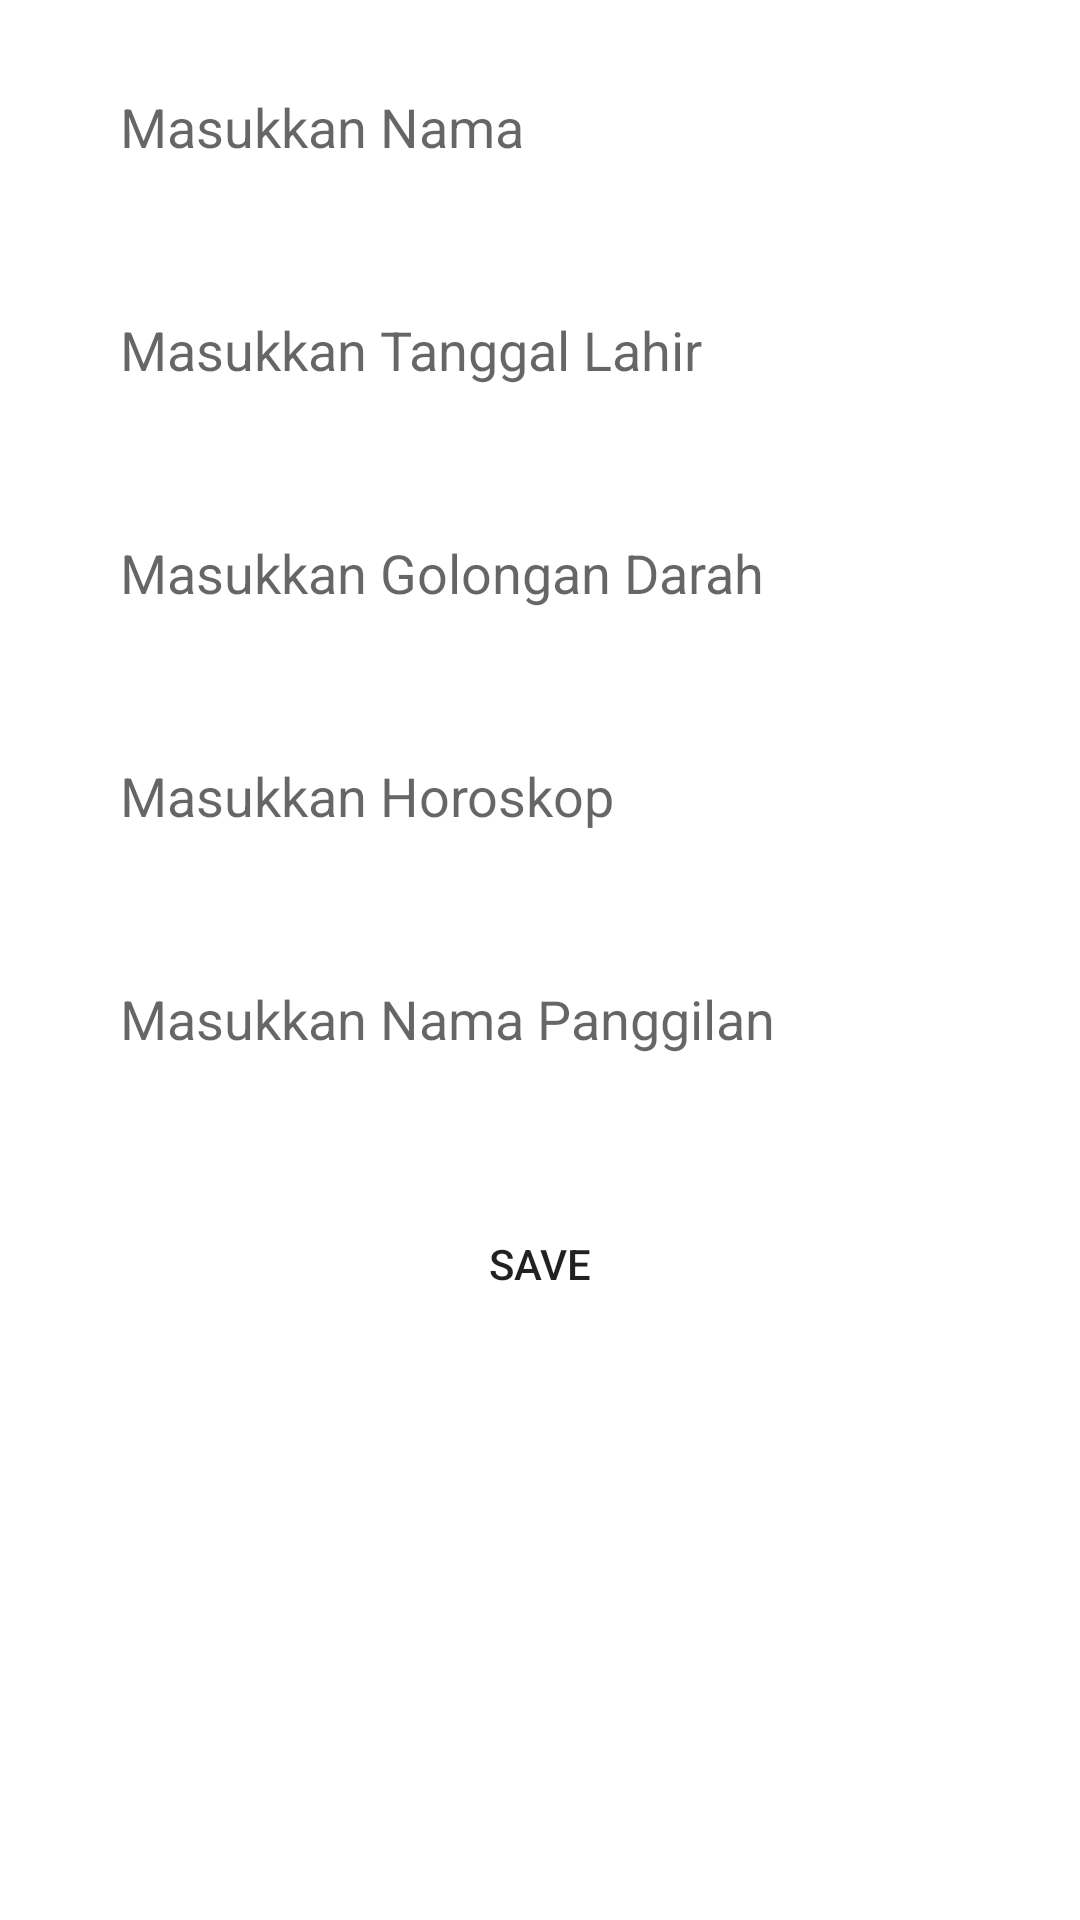

Here is an Android app screen rendered from its layout file. Give the layout XML and the strings, colors and styles it references.
<!-- AndroidManifest.xml: application theme Theme.DatabaseWithRoom -->
<!-- res/layout/activity_edit.xml -->
<?xml version="1.0" encoding="utf-8"?>
<ScrollView xmlns:android="http://schemas.android.com/apk/res/android"
    xmlns:tools="http://schemas.android.com/tools"
    android:layout_width="match_parent"
    android:layout_height="match_parent"
    tools:context=".activities.EditActivity">

    <LinearLayout
        android:layout_width="match_parent"
        android:layout_height="wrap_content"
        android:orientation="vertical">

        <EditText
            android:id="@+id/edit_nama"
            android:layout_width="match_parent"
            android:layout_height="wrap_content"
            android:layout_marginLeft="20dp"
            android:layout_marginTop="10dp"
            android:layout_marginRight="20dp"
            android:background="@drawable/border"
            android:hint="Masukkan Nama"
            android:inputType="text"
            android:padding="20dp" />

        <EditText
            android:id="@+id/edit_tanggalLahir"
            android:layout_width="match_parent"
            android:layout_height="wrap_content"
            android:layout_marginLeft="20dp"
            android:layout_marginTop="10dp"
            android:layout_marginRight="20dp"
            android:background="@drawable/border"
            android:hint="Masukkan Tanggal Lahir"
            android:inputType="text"
            android:padding="20dp" />

        <EditText
            android:id="@+id/edit_golonganDarah"
            android:layout_width="match_parent"
            android:layout_height="wrap_content"
            android:layout_marginLeft="20dp"
            android:layout_marginTop="10dp"
            android:layout_marginRight="20dp"
            android:background="@drawable/border"
            android:hint="Masukkan Golongan Darah"
            android:inputType="text"
            android:padding="20dp" />

        <EditText
            android:id="@+id/edit_horoskop"
            android:layout_width="match_parent"
            android:layout_height="wrap_content"
            android:layout_marginLeft="20dp"
            android:layout_marginTop="10dp"
            android:layout_marginRight="20dp"
            android:background="@drawable/border"
            android:hint="Masukkan Horoskop"
            android:inputType="text"
            android:padding="20dp" />

        <EditText
            android:id="@+id/edit_namaPanggilan"
            android:layout_width="match_parent"
            android:layout_height="wrap_content"
            android:layout_marginLeft="20dp"
            android:layout_marginTop="10dp"
            android:layout_marginRight="20dp"
            android:background="@drawable/border"
            android:hint="Masukkan Nama Panggilan"
            android:padding="20dp" />

        <Button
            android:id="@+id/button"
            android:layout_width="match_parent"
            android:layout_height="wrap_content"
            android:layout_gravity="center"
            android:layout_margin="20dp"
            android:background="@drawable/border_back"
            android:padding="20dp"
            android:text="Save" />
    </LinearLayout>
</ScrollView>
<!-- resources referenced by this layout -->
<resources>
  <style name="Theme.DatabaseWithRoom" parent="Theme.MaterialComponents.DayNight.DarkActionBar">
          
          <item name="colorPrimary">@color/purple_500</item>
          <item name="colorPrimaryVariant">@color/purple_700</item>
          <item name="colorOnPrimary">@color/white</item>
          
          <item name="colorSecondary">@color/teal_200</item>
          <item name="colorSecondaryVariant">@color/teal_700</item>
          <item name="colorOnSecondary">@color/black</item>
          
          <item name="android:statusBarColor" tools:targetApi="l">?attr/colorPrimaryVariant</item>
          
      </style>
  <color name="purple_500">#FF6200EE</color>
  <color name="purple_700">#FF3700B3</color>
  <color name="white">#FFFFFFFF</color>
  <color name="teal_200">#FF03DAC5</color>
  <color name="teal_700">#FF018786</color>
  <color name="black">#FF000000</color>
</resources>
